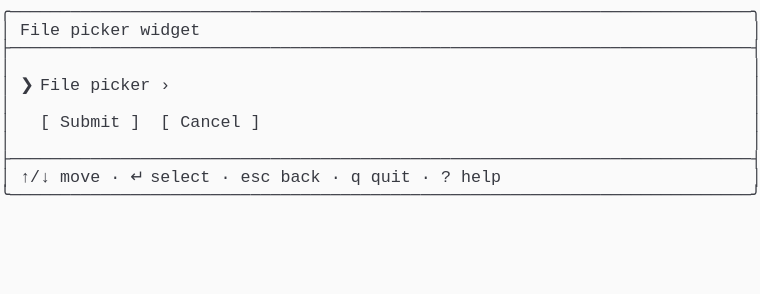
t = 0.00 s
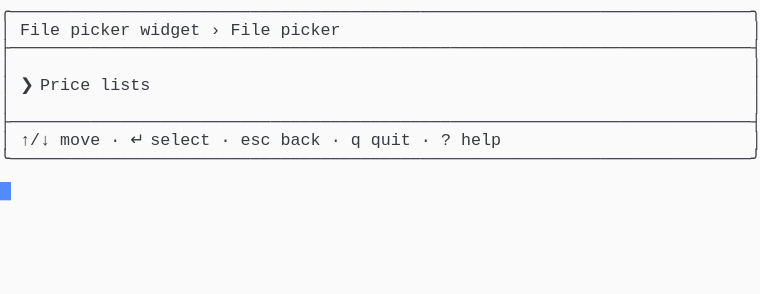
t = 1.37 s
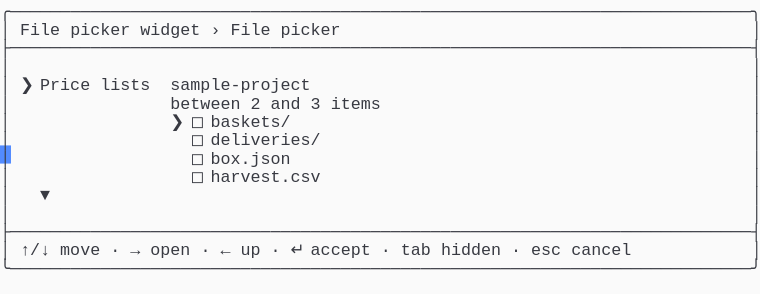
t = 2.39 s
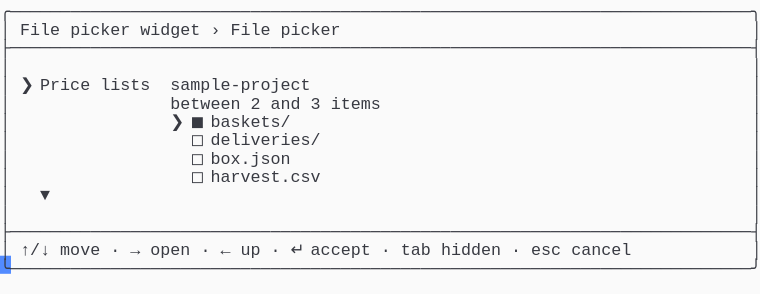
t = 3.61 s
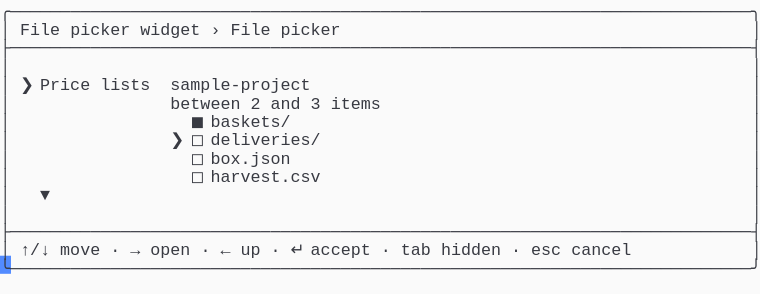
t = 4.62 s
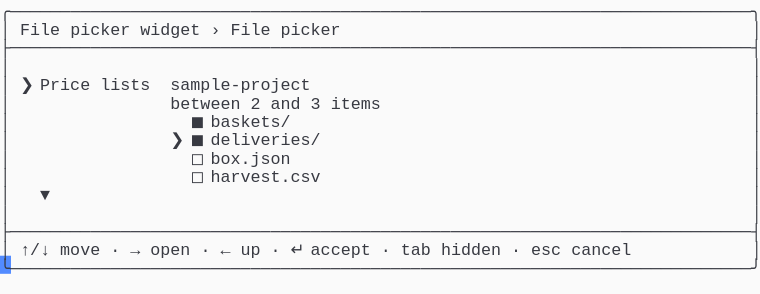
t = 6.00 s

The animated SVG that drew these frames (rendered in a browser with its animation timeline set to each time). Animation: 1 CSS @keyframes rule; one cycle of 7.38 s, repeats indefinitely.

<svg xmlns="http://www.w3.org/2000/svg" xmlns:xlink="http://www.w3.org/1999/xlink" width="760" height="293.92"><rect width="760" height="293.92" rx="0" ry="0" class="a"></rect><svg height="293.92" viewBox="0 0 76 29.392" width="760" xmlns="http://www.w3.org/2000/svg" xmlns:xlink="http://www.w3.org/1999/xlink"><style>.a{fill:rgb(250,250,250)}.b{font-family:Consolas,"Courier New",Courier,"Liberation Mono",monospace}.c{fill:rgb(56,58,66);white-space:pre}.d{fill:transparent}.e{fill:rgb(82,139,255)}.g{animation-duration:7.375s;animation-iteration-count:infinite;animation-name:f;animation-timing-function:steps(1,end)}@keyframes f{0%{transform:translateX(-0px)}0%{transform:translateX(-76px)}18.6%{transform:translateX(-152px)}29.7%{transform:translateX(-228px)}40.7%{transform:translateX(-304px)}51.7%{transform:translateX(-380px)}62.7%{transform:translateX(-456px)}100%{transform:translateX(-532px)}}</style><g font-family="Consolas, &quot;Courier New&quot;, Courier, &quot;Liberation Mono&quot;, monospace" font-size="1.67" class="b"><defs><symbol id="1"><text x="0" y="1.67" class="c">╭──────────────────────────────────────────────────────────────────────────╮</text></symbol><symbol id="2"><text x="0" y="1.67" class="c">├──────────────────────────────────────────────────────────────────────────┤</text></symbol><symbol id="3"><text x="0" y="1.67" class="c">│</text><text x="75.14999999999999" y="1.67" class="c">│</text></symbol><symbol id="4"><text x="0" y="1.67" class="c">│</text><text x="2.004" y="1.67" class="c">↑/↓</text><text x="6.012" y="1.67" class="c">move</text><text x="11.021999999999998" y="1.67" class="c">·</text><text x="13.026" y="1.67" class="c">↵</text><text x="15.029999999999998" y="1.67" class="c">select</text><text x="22.043999999999997" y="1.67" class="c">·</text><text x="24.048" y="1.67" class="c">esc</text><text x="28.055999999999997" y="1.67" class="c">back</text><text x="33.065999999999995" y="1.67" class="c">·</text><text x="35.06999999999999" y="1.67" class="c">q</text><text x="37.074" y="1.67" class="c">quit</text><text x="42.083999999999996" y="1.67" class="c">·</text><text x="44.087999999999994" y="1.67" class="c">?</text><text x="46.09199999999999" y="1.67" class="c">help</text><text x="75.14999999999999" y="1.67" class="c">│</text></symbol><symbol id="5"><text x="0" y="1.67" class="c">╰──────────────────────────────────────────────────────────────────────────╯</text></symbol><symbol id="6"><text x="0" y="1.67" class="c">│</text><text x="2.004" y="1.67" class="c">File</text><text x="7.013999999999999" y="1.67" class="c">picker</text><text x="14.027999999999999" y="1.67" class="c">widget</text><text x="21.041999999999998" y="1.67" class="c">›</text><text x="23.045999999999996" y="1.67" class="c">File</text><text x="28.055999999999997" y="1.67" class="c">picker</text><text x="75.14999999999999" y="1.67" class="c">│</text></symbol><symbol id="7"><text x="0" y="1.67" class="c">│</text><text x="2.004" y="1.67" class="c">❯</text><text x="4.008" y="1.67" class="c">Price</text><text x="10.02" y="1.67" class="c">lists</text><text x="17.034" y="1.67" class="c">sample-project</text><text x="75.14999999999999" y="1.67" class="c">│</text></symbol><symbol id="8"><text x="0" y="1.67" class="c">│</text><text x="17.034" y="1.67" class="c">between</text><text x="25.05" y="1.67" class="c">2</text><text x="27.054" y="1.67" class="c">and</text><text x="31.061999999999998" y="1.67" class="c">3</text><text x="33.065999999999995" y="1.67" class="c">items</text><text x="75.14999999999999" y="1.67" class="c">│</text></symbol><symbol id="9"><text x="0" y="1.67" class="c">│</text><text x="19.037999999999997" y="1.67" class="c">◻</text><text x="21.041999999999998" y="1.67" class="c">deliveries/</text><text x="75.14999999999999" y="1.67" class="c">│</text></symbol><symbol id="10"><text x="0" y="1.67" class="c">│</text><text x="19.037999999999997" y="1.67" class="c">◻</text><text x="21.041999999999998" y="1.67" class="c">box.json</text><text x="75.14999999999999" y="1.67" class="c">│</text></symbol><symbol id="11"><text x="0" y="1.67" class="c">│</text><text x="19.037999999999997" y="1.67" class="c">◻</text><text x="21.041999999999998" y="1.67" class="c">harvest.csv</text><text x="75.14999999999999" y="1.67" class="c">│</text></symbol><symbol id="12"><text x="0" y="1.67" class="c">│</text><text x="4.008" y="1.67" class="c">▼</text><text x="75.14999999999999" y="1.67" class="c">│</text></symbol><symbol id="13"><text x="0" y="1.67" class="c">│</text><text x="2.004" y="1.67" class="c">↑/↓</text><text x="6.012" y="1.67" class="c">move</text><text x="11.021999999999998" y="1.67" class="c">·</text><text x="13.026" y="1.67" class="c">→</text><text x="15.029999999999998" y="1.67" class="c">open</text><text x="20.04" y="1.67" class="c">·</text><text x="22.043999999999997" y="1.67" class="c">←</text><text x="24.048" y="1.67" class="c">up</text><text x="27.054" y="1.67" class="c">·</text><text x="29.058" y="1.67" class="c">↵</text><text x="31.061999999999998" y="1.67" class="c">accept</text><text x="38.07599999999999" y="1.67" class="c">·</text><text x="40.08" y="1.67" class="c">tab</text><text x="44.087999999999994" y="1.67" class="c">hidden</text><text x="51.102" y="1.67" class="c">·</text><text x="53.105999999999995" y="1.67" class="c">esc</text><text x="57.114" y="1.67" class="c">cancel</text><text x="75.14999999999999" y="1.67" class="c">│</text></symbol><symbol id="14"><text x="0" y="1.67" class="c">│</text><text x="19.037999999999997" y="1.67" class="c">◼</text><text x="21.041999999999998" y="1.67" class="c">baskets/</text><text x="75.14999999999999" y="1.67" class="c">│</text></symbol><symbol id="15"><text x="0" y="1.67" class="c">│</text><text x="17.034" y="1.67" class="c">❯</text><text x="19.037999999999997" y="1.67" class="c">◼</text><text x="21.041999999999998" y="1.67" class="c">deliveries/</text><text x="75.14999999999999" y="1.67" class="c">│</text></symbol><symbol id="a"><rect height="16" width="76" x="0" y="0" class="d"></rect></symbol><symbol id="b"><rect height="1.837" width="1.1022" class="e"></rect></symbol></defs><rect height="29.392" width="76" class="a"></rect><g class="g"><svg x="0" y="0" width="608"><svg x="0"><use xlink:href="#a"></use><use xlink:href="#b" x="-0.0040000000000000036" y="0"></use></svg><svg x="76"><use xlink:href="#a"></use><use xlink:href="#b" x="75.996" y="18.195"></use><use xlink:href="#1" y="0"></use><text x="0" y="3.5069999999999997" class="c">│</text><text x="2.004" y="3.5069999999999997" class="c">File</text><text x="7.013999999999999" y="3.5069999999999997" class="c">picker</text><text x="14.027999999999999" y="3.5069999999999997" class="c">widget</text><text x="75.14999999999999" y="3.5069999999999997" class="c">│</text><use xlink:href="#2" y="3.674"></use><use xlink:href="#3" y="5.511"></use><text x="0" y="9.018" class="c">│</text><text x="2.004" y="9.018" class="c">❯</text><text x="4.008" y="9.018" class="c">File</text><text x="9.017999999999999" y="9.018" class="c">picker</text><text x="16.032" y="9.018" class="c">›</text><text x="75.14999999999999" y="9.018" class="c">│</text><use xlink:href="#3" y="9.185"></use><text x="0" y="12.692" class="c">│</text><text x="4.008" y="12.692" class="c">[</text><text x="6.012" y="12.692" class="c">Submit</text><text x="13.026" y="12.692" class="c">]</text><text x="16.032" y="12.692" class="c">[</text><text x="18.035999999999998" y="12.692" class="c">Cancel</text><text x="25.05" y="12.692" class="c">]</text><text x="75.14999999999999" y="12.692" class="c">│</text><use xlink:href="#3" y="12.859"></use><use xlink:href="#2" y="14.696"></use><use xlink:href="#4" y="16.533"></use><use xlink:href="#5" y="18.37"></use></svg><svg x="152"><use xlink:href="#a"></use><use xlink:href="#b" x="75.996" y="14.520999999999999"></use><use xlink:href="#1" y="0"></use><use xlink:href="#6" y="1.837"></use><use xlink:href="#2" y="3.674"></use><use xlink:href="#3" y="5.511"></use><text x="0" y="9.018" class="c">│</text><text x="2.004" y="9.018" class="c">❯</text><text x="4.008" y="9.018" class="c">Price</text><text x="10.02" y="9.018" class="c">lists</text><text x="75.14999999999999" y="9.018" class="c">│</text><use xlink:href="#3" y="9.185"></use><use xlink:href="#2" y="11.022"></use><use xlink:href="#4" y="12.859"></use><use xlink:href="#5" y="14.696"></use></svg><svg x="228"><use xlink:href="#a"></use><use xlink:href="#b" x="75.996" y="25.543"></use><use xlink:href="#1" y="0"></use><use xlink:href="#6" y="1.837"></use><use xlink:href="#2" y="3.674"></use><use xlink:href="#3" y="5.511"></use><use xlink:href="#7" y="7.348"></use><use xlink:href="#8" y="9.185"></use><text x="0" y="12.692" class="c">│</text><text x="17.034" y="12.692" class="c">❯</text><text x="19.037999999999997" y="12.692" class="c">◻</text><text x="21.041999999999998" y="12.692" class="c">baskets/</text><text x="75.14999999999999" y="12.692" class="c">│</text><use xlink:href="#9" y="12.859"></use><use xlink:href="#10" y="14.696"></use><use xlink:href="#11" y="16.533"></use><use xlink:href="#12" y="18.37"></use><use xlink:href="#3" y="20.206999999999997"></use><use xlink:href="#2" y="22.044"></use><use xlink:href="#13" y="23.881000000000004"></use><use xlink:href="#5" y="25.718"></use></svg><svg x="304"><use xlink:href="#a"></use><use xlink:href="#b" x="75.996" y="25.543"></use><use xlink:href="#1" y="0"></use><use xlink:href="#6" y="1.837"></use><use xlink:href="#2" y="3.674"></use><use xlink:href="#3" y="5.511"></use><use xlink:href="#7" y="7.348"></use><use xlink:href="#8" y="9.185"></use><text x="0" y="12.692" class="c">│</text><text x="17.034" y="12.692" class="c">❯</text><text x="19.037999999999997" y="12.692" class="c">◼</text><text x="21.041999999999998" y="12.692" class="c">baskets/</text><text x="75.14999999999999" y="12.692" class="c">│</text><use xlink:href="#9" y="12.859"></use><use xlink:href="#10" y="14.696"></use><use xlink:href="#11" y="16.533"></use><use xlink:href="#12" y="18.37"></use><use xlink:href="#3" y="20.206999999999997"></use><use xlink:href="#2" y="22.044"></use><use xlink:href="#13" y="23.881000000000004"></use><use xlink:href="#5" y="25.718"></use></svg><svg x="380"><use xlink:href="#a"></use><use xlink:href="#b" x="75.996" y="25.543"></use><use xlink:href="#1" y="0"></use><use xlink:href="#6" y="1.837"></use><use xlink:href="#2" y="3.674"></use><use xlink:href="#3" y="5.511"></use><use xlink:href="#7" y="7.348"></use><use xlink:href="#8" y="9.185"></use><use xlink:href="#14" y="11.022"></use><text x="0" y="14.529" class="c">│</text><text x="17.034" y="14.529" class="c">❯</text><text x="19.037999999999997" y="14.529" class="c">◻</text><text x="21.041999999999998" y="14.529" class="c">deliveries/</text><text x="75.14999999999999" y="14.529" class="c">│</text><use xlink:href="#10" y="14.696"></use><use xlink:href="#11" y="16.533"></use><use xlink:href="#12" y="18.37"></use><use xlink:href="#3" y="20.206999999999997"></use><use xlink:href="#2" y="22.044"></use><use xlink:href="#13" y="23.881000000000004"></use><use xlink:href="#5" y="25.718"></use></svg><svg x="456"><use xlink:href="#a"></use><use xlink:href="#b" x="75.996" y="25.543"></use><use xlink:href="#1" y="0"></use><use xlink:href="#6" y="1.837"></use><use xlink:href="#2" y="3.674"></use><use xlink:href="#3" y="5.511"></use><use xlink:href="#7" y="7.348"></use><use xlink:href="#8" y="9.185"></use><use xlink:href="#14" y="11.022"></use><use xlink:href="#15" y="12.859"></use><use xlink:href="#10" y="14.696"></use><use xlink:href="#11" y="16.533"></use><use xlink:href="#12" y="18.37"></use><use xlink:href="#3" y="20.206999999999997"></use><use xlink:href="#2" y="22.044"></use><use xlink:href="#13" y="23.881000000000004"></use><use xlink:href="#5" y="25.718"></use></svg><svg x="532"><use xlink:href="#a"></use><use xlink:href="#b" x="0.996" y="27.38"></use><use xlink:href="#1" y="0"></use><use xlink:href="#6" y="1.837"></use><use xlink:href="#2" y="3.674"></use><use xlink:href="#3" y="5.511"></use><use xlink:href="#7" y="7.348"></use><use xlink:href="#8" y="9.185"></use><use xlink:href="#14" y="11.022"></use><use xlink:href="#15" y="12.859"></use><use xlink:href="#10" y="14.696"></use><use xlink:href="#11" y="16.533"></use><use xlink:href="#12" y="18.37"></use><use xlink:href="#3" y="20.206999999999997"></use><use xlink:href="#2" y="22.044"></use><use xlink:href="#13" y="23.881000000000004"></use><use xlink:href="#5" y="25.718"></use></svg></svg></g></g></svg></svg>
